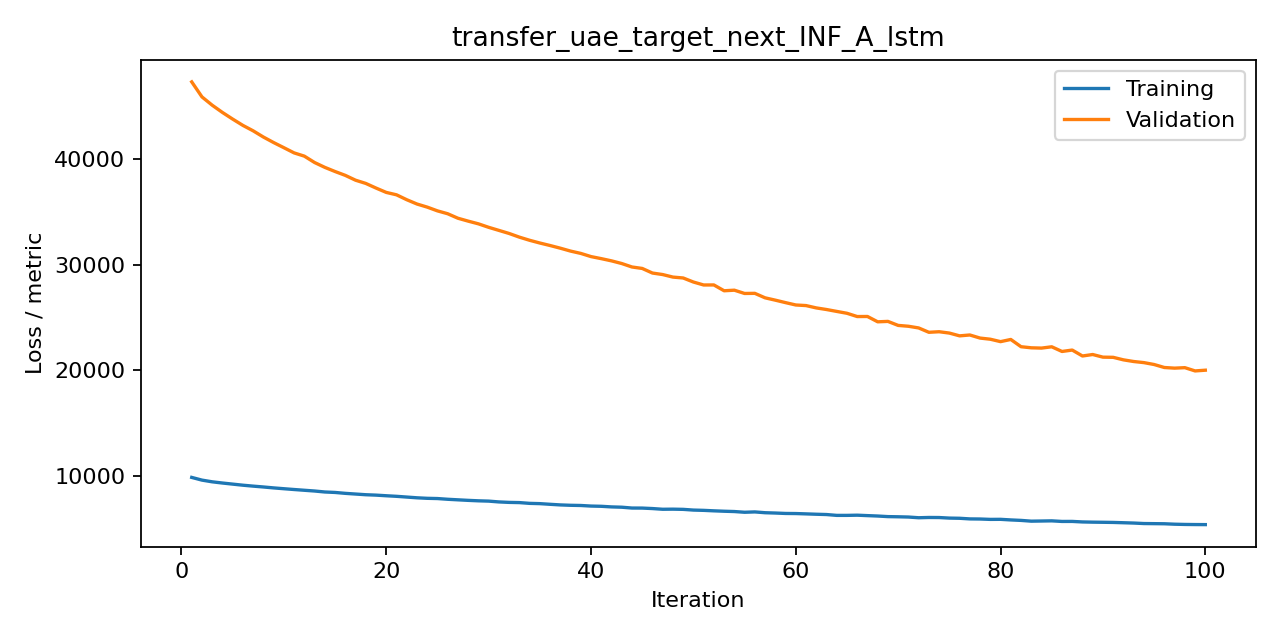

Values plotted in this chart, from the file beside it:
iteration, train, valid, metric
1, 9848, 47304, mse
2, 9592, 45880, mse
3, 9431, 45095, mse
4, 9317, 44408, mse
5, 9213, 43778, mse
6, 9110, 43181, mse
7, 9023, 42668, mse
8, 8943, 42080, mse
9, 8854, 41557, mse
10, 8777, 41071, mse
11, 8702, 40578, mse
12, 8630, 40271, mse
13, 8560, 39667, mse
14, 8468, 39208, mse
15, 8424, 38815, mse
16, 8339, 38450, mse
17, 8273, 37993, mse
18, 8209, 37687, mse
19, 8171, 37248, mse
20, 8111, 36836, mse
21, 8058, 36609, mse
22, 7988, 36145, mse
23, 7918, 35737, mse
24, 7869, 35444, mse
25, 7847, 35088, mse
26, 7778, 34816, mse
27, 7726, 34391, mse
28, 7675, 34117, mse
29, 7632, 33861, mse
30, 7603, 33531, mse
31, 7527, 33240, mse
32, 7483, 32948, mse
33, 7464, 32601, mse
34, 7391, 32304, mse
35, 7365, 32045, mse
36, 7302, 31808, mse
37, 7244, 31555, mse
38, 7208, 31280, mse
39, 7190, 31060, mse
40, 7135, 30759, mse
41, 7113, 30565, mse
42, 7055, 30355, mse
43, 7027, 30102, mse
44, 6948, 29774, mse
45, 6944, 29636, mse
46, 6899, 29201, mse
47, 6832, 29058, mse
48, 6842, 28818, mse
49, 6822, 28733, mse
50, 6755, 28350, mse
51, 6728, 28070, mse
52, 6683, 28074, mse
53, 6645, 27522, mse
54, 6616, 27577, mse
55, 6548, 27267, mse
56, 6580, 27279, mse
57, 6505, 26854, mse
58, 6475, 26633, mse
59, 6435, 26399, mse
60, 6426, 26176, mse
... 40 more rows
